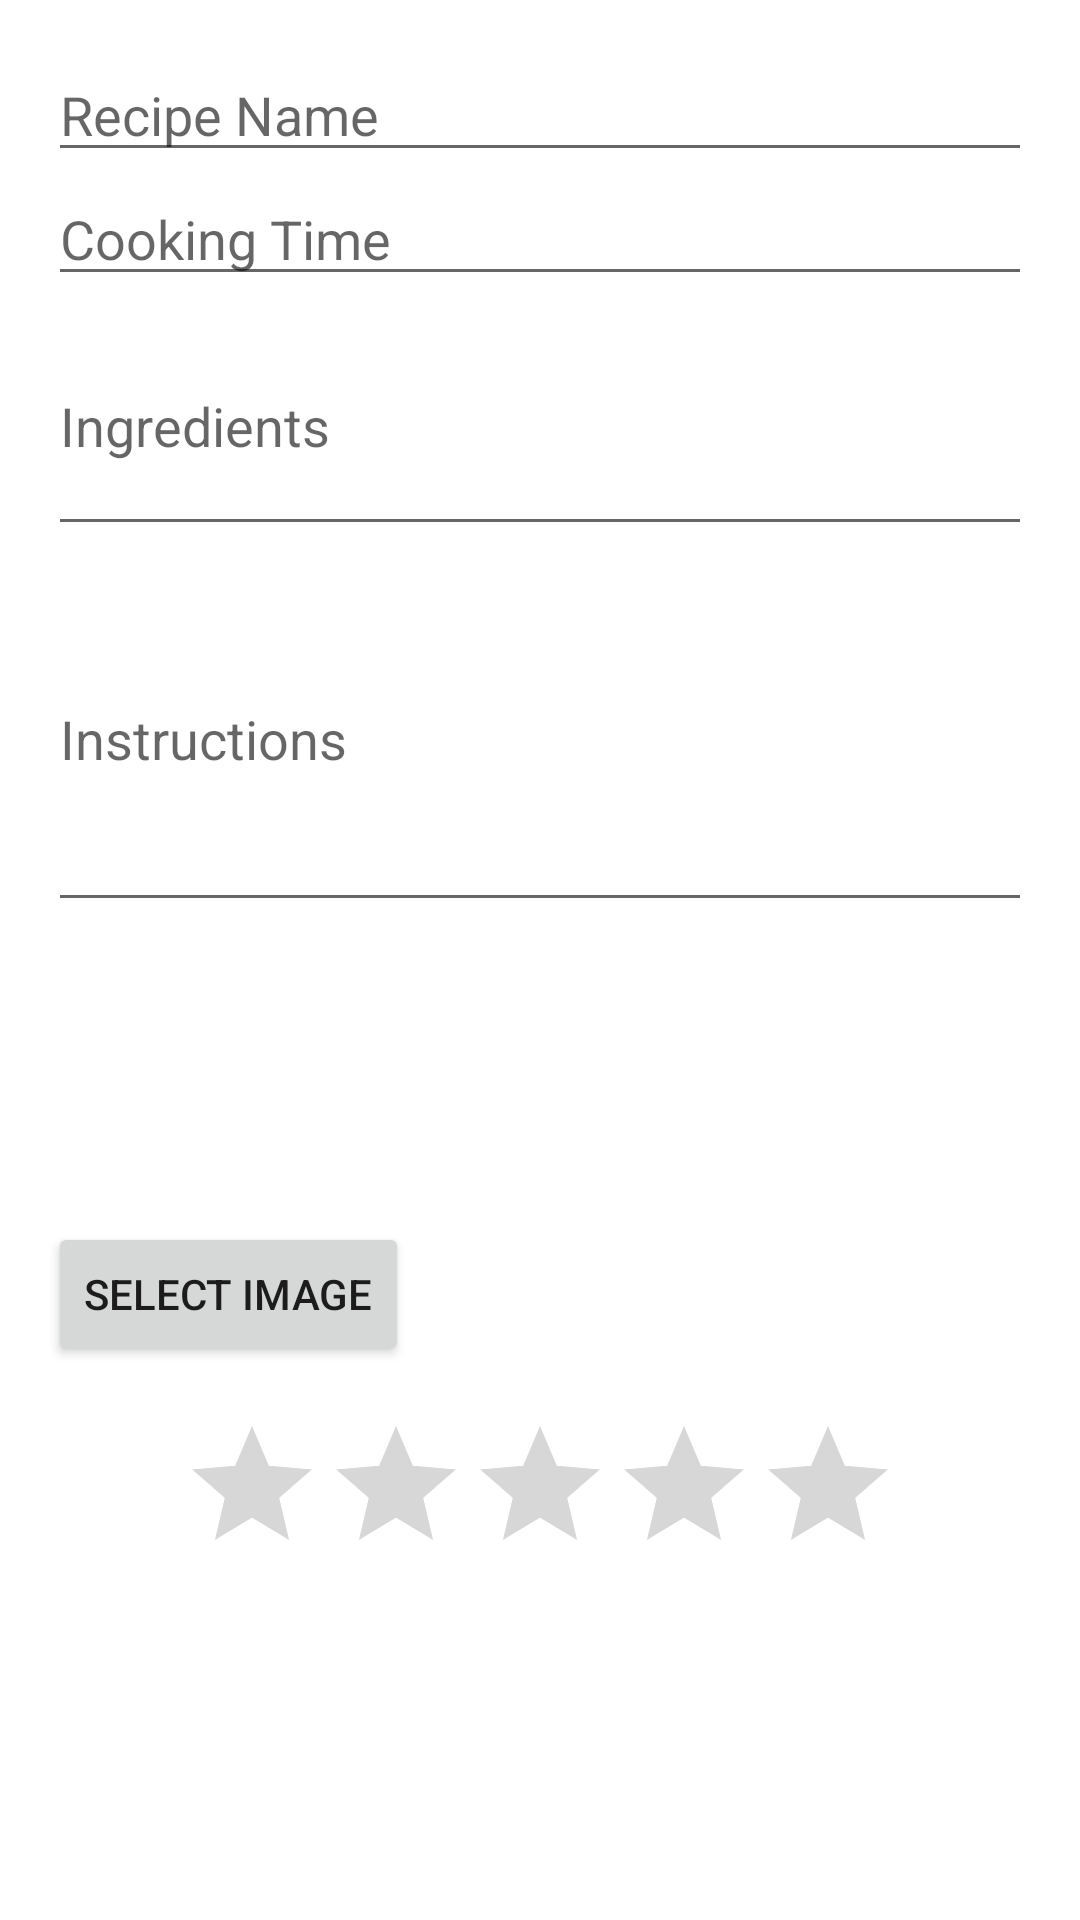

Write the Android layout XML for this screen, with the resource values it uses.
<!-- AndroidManifest.xml: application theme Theme.FodiePal -->
<!-- res/layout/dialog_add_recipe.xml -->
<ScrollView
    xmlns:android="http://schemas.android.com/apk/res/android"
    android:layout_width="match_parent"
    android:layout_height="wrap_content">

    <LinearLayout
        android:layout_width="match_parent"
        android:layout_height="wrap_content"
        android:orientation="vertical"
        android:padding="16dp">

        <EditText
            android:id="@+id/editTextRecipeName"
            android:layout_width="match_parent"
            android:layout_height="wrap_content"
            android:hint="Recipe Name" />

        <EditText
            android:id="@+id/editTextCookingTime"
            android:layout_width="match_parent"
            android:layout_height="wrap_content"
            android:hint="Cooking Time" />

        <EditText
            android:id="@+id/editTextIngredients"
            android:layout_width="match_parent"
            android:layout_height="wrap_content"
            android:hint="Ingredients"
            android:inputType="textMultiLine"
            android:lines="3" />

        <EditText
            android:id="@+id/editTextInstructions"
            android:layout_width="match_parent"
            android:layout_height="wrap_content"
            android:hint="Instructions"
            android:inputType="textMultiLine"
            android:lines="5" />

        <ImageView
            android:id="@+id/imageViewRecipe"
            android:layout_width="match_parent"
            android:layout_height="100dp"
            android:scaleType="centerCrop"
            android:src="@mipmap/add_foreground" />

        <Button
            android:id="@+id/buttonSelectImage"
            android:layout_width="wrap_content"
            android:layout_height="wrap_content"
            android:text="Select Image" />

        <RatingBar
            android:id="@+id/ratingBar"
            android:layout_width="wrap_content"
            android:layout_height="wrap_content"
            android:layout_gravity="center"
            android:paddingTop="16dp"
            android:stepSize="0.5" />

    </LinearLayout>
</ScrollView>
<!-- resources referenced by this layout -->
<resources>
  <style name="Theme.FodiePal" parent="Theme.MaterialComponents.DayNight.NoActionBar">
          
          <item name="colorPrimary">@color/teal_200</item>
          <item name="colorPrimaryVariant">@color/purple_700</item>
          <item name="colorOnPrimary">@color/white</item>
          
          <item name="colorSecondary">@color/teal_200</item>
          <item name="colorSecondaryVariant">@color/teal_700</item>
          <item name="colorOnSecondary">@color/black</item>
          
          <item name="android:statusBarColor">@color/teal_200</item>
          
      </style>
  <!-- not gathered from this repository: default colours our renderer supplied (Android Studio template values) -->
  <color name="purple_700">#FF3700B3</color>
  <color name="teal_200">#FF03DAC5</color>
  <color name="teal_700">#FF018786</color>
  <color name="black">#FF000000</color>
  <color name="white">#FFFFFFFF</color>
</resources>
